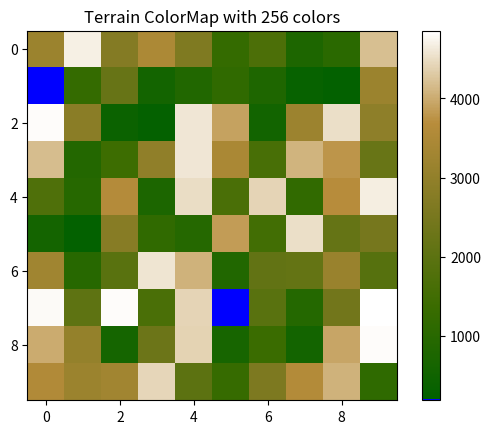
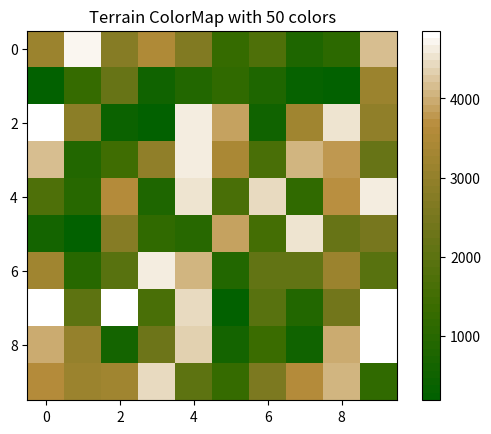

Write the Python code that produced these figures, in order.
## Custom Terrain ColorMaps by Brian
# 256 or 50 color option created for a terrain map

import matplotlib.pyplot as plt
from matplotlib.colors import ListedColormap
import numpy as np

## Terrain Color Map created using http://colormap.org/
def terrain_cmap_256(): # 256 colors
    C = np.array([[ 
    0,0,255],[
    2,97,0],[ ## Alternativley [0,0,255] for blue at sealevel
    2,97,0],[
    3,97,0],[
    4,97,0],[
    5,97,0],[
    6,98,0],[
    7,98,0],[
    8,98,0],[
    9,98,0],[
    10,98,0],[
    11,98,0],[
    11,99,0],[
    12,99,0],[
    13,99,0],[
    14,99,0],[
    15,99,0],[
    16,99,0],[
    17,100,0],[
    18,100,0],[
    19,100,0],[
    19,100,0],[
    20,100,0],[
    21,101,0],[
    22,101,0],[
    23,101,0],[
    24,101,0],[
    25,101,0],[
    26,102,0],[
    27,102,0],[
    28,102,0],[
    28,102,0],[
    29,102,0],[
    30,102,0],[
    31,103,0],[
    32,103,0],[
    33,103,0],[
    34,103,0],[
    35,103,0],[
    36,104,0],[
    37,104,0],[
    37,104,0],[
    38,104,0],[
    39,104,0],[
    40,104,0],[
    41,105,0],[
    42,105,0],[
    43,105,0],[
    44,105,0],[
    45,105,0],[
    45,106,0],[
    46,106,0],[
    47,106,0],[
    48,106,0],[
    49,106,0],[
    50,106,0],[
    51,107,0],[
    52,107,0],[
    53,107,0],[
    54,107,0],[
    54,107,0],[
    55,108,0],[
    56,108,0],[
    57,108,0],[
    58,108,0],[
    59,108,0],[
    60,108,1],[
    61,109,1],[
    62,109,2],[
    63,109,2],[
    64,109,3],[
    65,109,3],[
    66,110,4],[
    67,110,4],[
    68,110,4],[
    69,110,5],[
    70,110,5],[
    71,110,6],[
    72,111,6],[
    73,111,7],[
    74,111,7],[
    75,111,8],[
    76,111,8],[
    77,112,9],[
    78,112,9],[
    79,112,10],[
    80,112,10],[
    81,112,11],[
    82,112,11],[
    83,113,12],[
    84,113,12],[
    85,113,13],[
    85,113,13],[
    86,113,14],[
    87,114,14],[
    88,114,15],[
    89,114,15],[
    90,114,16],[
    91,114,16],[
    92,114,17],[
    93,115,17],[
    94,115,18],[
    95,115,18],[
    96,115,19],[
    97,115,19],[
    98,115,20],[
    99,116,20],[
    100,116,20],[
    101,116,21],[
    102,116,21],[
    103,116,22],[
    104,117,22],[
    105,117,23],[
    106,117,23],[
    107,117,24],[
    108,117,24],[
    109,118,25],[
    110,118,25],[
    111,118,26],[
    112,118,26],[
    113,118,27],[
    114,118,27],[
    115,119,28],[
    116,119,28],[
    117,119,29],[
    118,119,29],[
    119,119,30],[
    120,120,30],[
    121,120,31],[
    122,120,31],[
    123,120,32],[
    124,121,32],[
    125,121,32],[
    126,121,33],[
    127,122,33],[
    128,122,34],[
    129,122,34],[
    130,123,35],[
    131,123,35],[
    132,123,36],[
    133,124,36],[
    134,124,37],[
    135,124,37],[
    136,125,37],[
    137,125,38],[
    138,125,38],[
    139,126,39],[
    139,126,39],[
    140,126,40],[
    141,126,40],[
    142,127,41],[
    143,127,41],[
    144,127,41],[
    145,128,42],[
    146,128,42],[
    147,128,43],[
    148,129,43],[
    149,129,44],[
    150,129,44],[
    151,130,45],[
    152,130,45],[
    153,130,45],[
    154,131,46],[
    155,131,46],[
    156,131,47],[
    157,132,47],[
    158,132,48],[
    159,132,48],[
    160,133,49],[
    161,133,49],[
    162,133,50],[
    163,134,50],[
    164,134,50],[
    165,134,51],[
    166,135,51],[
    167,135,52],[
    168,135,52],[
    169,136,53],[
    170,136,53],[
    171,136,54],[
    172,137,54],[
    173,137,54],[
    174,137,55],[
    175,138,55],[
    176,138,56],[
    177,138,56],[
    178,139,57],[
    179,139,57],[
    180,139,58],[
    181,140,58],[
    182,140,58],[
    183,140,59],[
    184,141,59],[
    185,142,62],[
    186,144,65],[
    187,146,68],[
    188,147,71],[
    189,149,74],[
    190,151,77],[
    192,153,80],[
    193,155,83],[
    194,156,86],[
    195,158,90],[
    196,160,93],[
    197,162,96],[
    198,164,99],[
    199,165,102],[
    201,167,105,],[
    202,169,108,],[
    203,171,111],[
    204,173,114],[
    205,174,117],[
    206,176,120],[
    207,178,123],[
    208,180,126],[
    210,182,130],[
    211,184,133],[
    212,185,136],[
    213,187,139],[
    214,189,142],[
    215,191,145],[
    216,193,148],[
    217,194,151],[
    219,196,154],[
    220,198,157],[
    221,200,160],[
    222,202,163],[
    223,203,166],[
    224,205,170],[
    225,207,173],[
    226,209,176],[
    228,211,179],[
    229,212,182],[
    230,214,185],[
    231,216,188],[
    232,218,191],[
    233,220,194],[
    234,221,197],[
    235,223,200],[
    237,225,203],[
    238,227,207],[
    239,229,210],[
    240,230,213],[
    241,232,216],[
    242,234,219],[
    243,236,222],[
    245,238,225],[
    246,240,228],[
    247,241,231],[
    248,243,234],[
    249,245,237],[
    250,247,240],[
    251,249,243],[
    252,250,247],[
    254,252,250],[
    255,254,253],[
    255,255,255]])

    cm = ListedColormap(C/255.)
    return cm

def terrain_cmap_50(): # 50 colors
    C = np.array([[2,97,0],[
    6,98,0],[
    11,98,0],[
    16,99,0],[
    20,100,0],[
    25,101,0],[
    30,102,0],[
    34,103,0],[
    39,104,0],[
    44,105,0],[
    48,106,0],[
    53,107,0],[
    58,108,0],[
    63,109,2],[
    68,110,4],[
    73,111,7],[
    78,112,9],[
    83,113,12],[
    88,114,15],[
    93,115,17],[
    98,116,20],[
    103,116,22],[
    109,117,25],[
    114,118,27],[
    119,119,30],[
    124,121,32],[
    129,122,34],[
    134,124,37],[
    139,126,39],[
    144,127,41],[
    149,129,44],[
    155,131,46],[
    160,133,48],[
    165,134,51],[
    170,136,53],[
    175,138,55],[
    180,139,58],[
    185,143,64],[
    191,152,80],[
    197,162,96],[
    203,171,112],[
    209,181,128],[
    215,190,144],[
    221,199,160],[
    226,209,176],[
    232,218,192],[
    238,228,208],[
    244,237,224],[
    250,246,240],[
    255,255,255]])
    
    cm = ListedColormap(C/255.)
    return cm

if __name__ == "__main__":
    
    #create some random terrain field
    rand_terrain = np.random.randint(100,5001,(10,10))
    
    plt.figure(1)
    plt.title('Terrain ColorMap with 256 colors')
    plt.imshow(rand_terrain,cmap = terrain_cmap_256()) # for example
    plt.colorbar()
    plt.figure(2)
    plt.title('Terrain ColorMap with 50 colors')    
    plt.imshow(rand_terrain,cmap = terrain_cmap_50()) # for example
    plt.colorbar()
